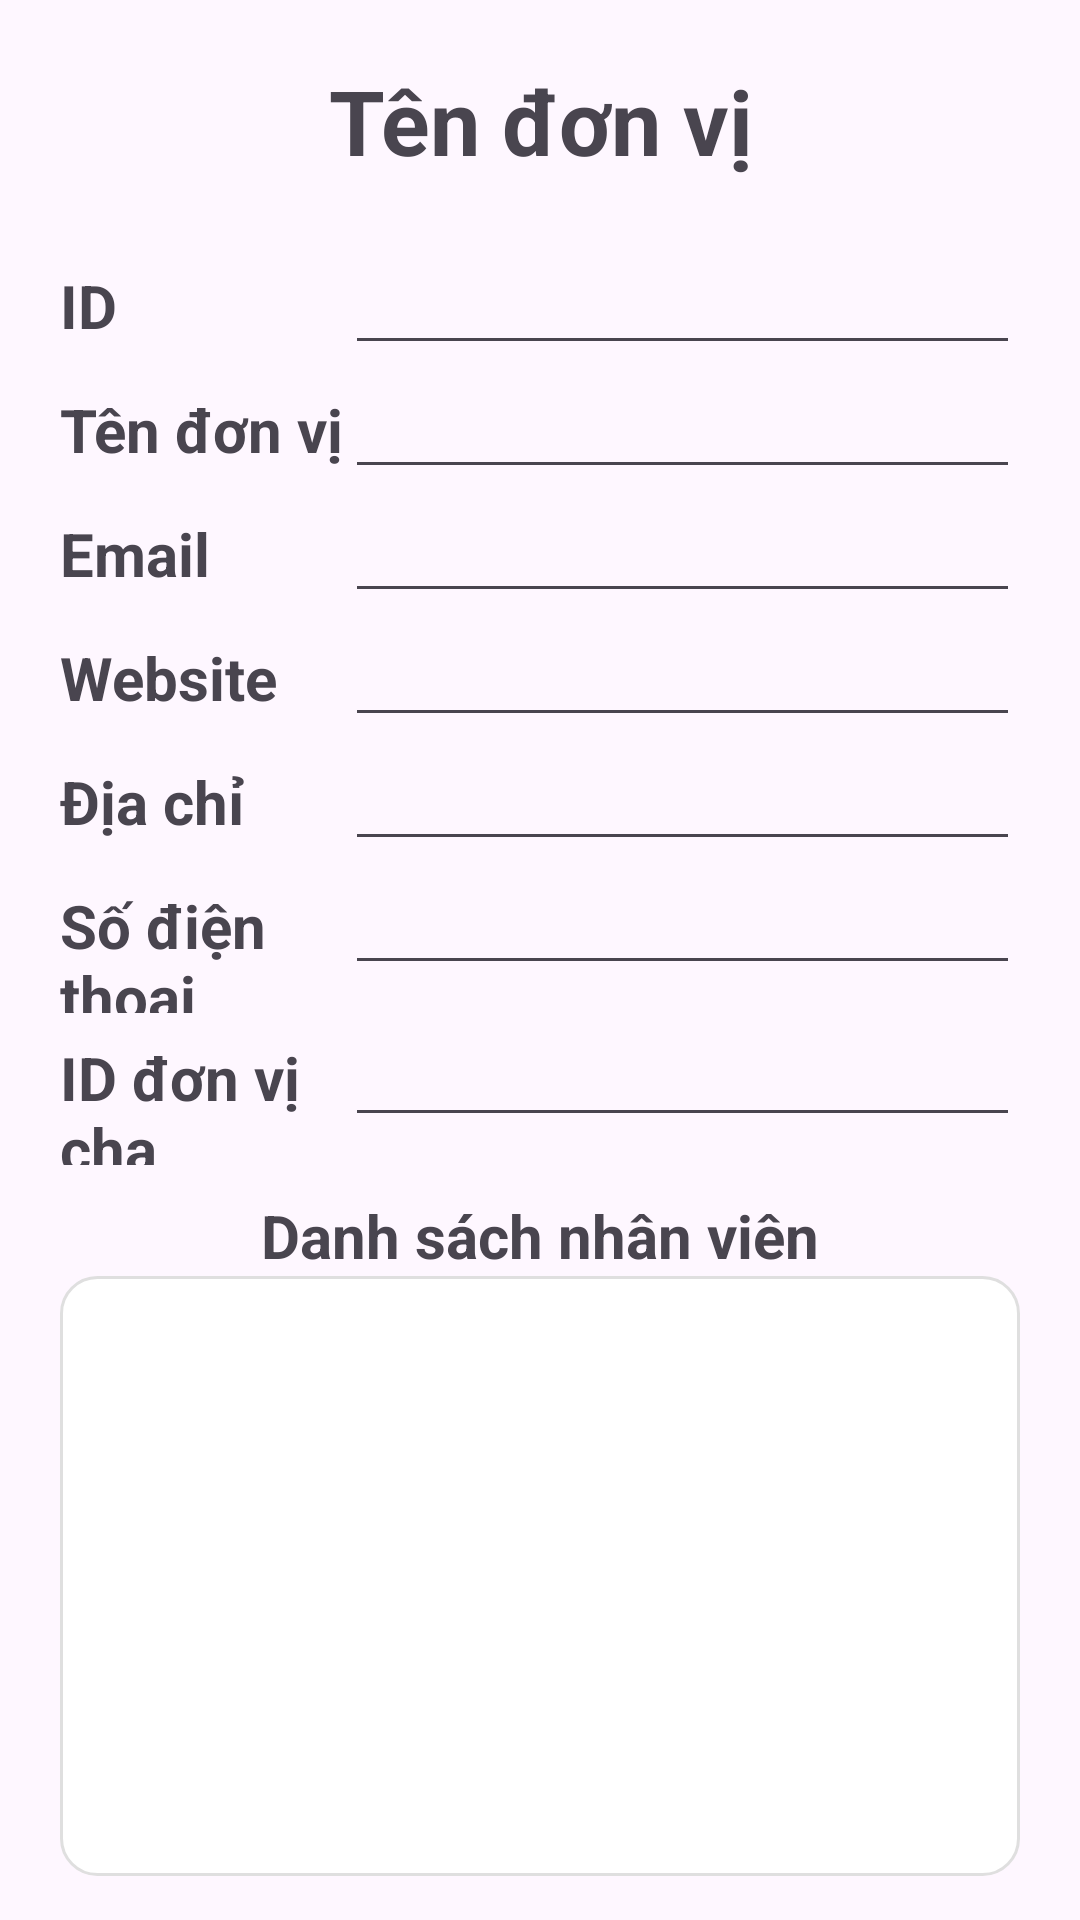

The Android layout XML behind this screen, and the referenced resources:
<!-- AndroidManifest.xml: application theme Theme.QlyDanhba -->
<!-- res/layout/activity_phongban.xml -->
<?xml version="1.0" encoding="utf-8"?>
<LinearLayout xmlns:android="http://schemas.android.com/apk/res/android"
    android:layout_width="match_parent"
    android:layout_height="match_parent"
    android:orientation="vertical">

    <TextView
        android:id="@+id/textView1"
        android:layout_width="match_parent"
        android:layout_height="wrap_content"
        android:layout_margin="20dp"
        android:gravity="center"
        android:text="Tên đơn vị"
        android:textSize="30dp"
        android:textStyle="bold" />

    <LinearLayout
        android:layout_width="match_parent"
        android:layout_height="wrap_content"
        android:layout_marginLeft="20dp"
        android:layout_marginRight="20dp"
        android:orientation="horizontal">

        <TextView
            android:id="@+id/tViewID"
            android:layout_width="80dp"
            android:layout_height="wrap_content"
            android:layout_weight="1"
            android:text="ID"
            android:textSize="20dp"
            android:textStyle="bold" />

        <EditText
            android:id="@+id/eTextID"
            android:layout_width="wrap_content"
            android:layout_height="wrap_content"
            android:layout_weight="1"
            android:ems="10"
            android:inputType="text"
            android:text="" />

    </LinearLayout>

    <LinearLayout
        android:layout_width="match_parent"
        android:layout_height="wrap_content"
        android:layout_marginLeft="20dp"
        android:layout_marginRight="20dp"
        android:orientation="horizontal">

        <TextView
            android:id="@+id/tViewTen"
            android:layout_width="80dp"
            android:layout_height="wrap_content"
            android:layout_weight="1"
            android:text="Tên đơn vị"
            android:textSize="20dp"
            android:textStyle="bold" />

        <EditText
            android:id="@+id/eTextTen"
            android:layout_width="wrap_content"
            android:layout_height="wrap_content"
            android:layout_weight="1"
            android:ems="10"
            android:inputType="text"
            android:text="" />

    </LinearLayout>

    <LinearLayout
        android:layout_width="match_parent"
        android:layout_height="wrap_content"
        android:layout_marginLeft="20dp"
        android:layout_marginRight="20dp"
        android:orientation="horizontal">

        <TextView
            android:id="@+id/tViewEmail"
            android:layout_width="80dp"
            android:layout_height="wrap_content"
            android:layout_weight="1"
            android:text="Email"
            android:textSize="20dp"
            android:textStyle="bold" />

        <EditText
            android:id="@+id/eTextEmail"
            android:layout_width="wrap_content"
            android:layout_height="wrap_content"
            android:layout_weight="1"
            android:ems="10"
            android:inputType="text"
            android:text="" />

    </LinearLayout>

    <LinearLayout
        android:layout_width="match_parent"
        android:layout_height="wrap_content"
        android:layout_marginLeft="20dp"
        android:layout_marginRight="20dp"
        android:orientation="horizontal">

        <TextView
            android:id="@+id/tViewWebsite"
            android:layout_width="80dp"
            android:layout_height="wrap_content"
            android:layout_weight="1"
            android:text="Website"
            android:textSize="20dp"
            android:textStyle="bold" />

        <EditText
            android:id="@+id/eTextWebsite"
            android:layout_width="wrap_content"
            android:layout_height="wrap_content"
            android:layout_weight="1"
            android:ems="10"
            android:inputType="textUri"
            android:text="" />

    </LinearLayout>

    <LinearLayout
        android:layout_width="match_parent"
        android:layout_height="wrap_content"
        android:layout_marginLeft="20dp"
        android:layout_marginRight="20dp"
        android:orientation="horizontal">

        <TextView
            android:id="@+id/tViewDiachi"
            android:layout_width="80dp"
            android:layout_height="wrap_content"
            android:layout_weight="1"
            android:text="Địa chỉ"
            android:textSize="20dp"
            android:textStyle="bold" />

        <EditText
            android:id="@+id/eTextDiachi"
            android:layout_width="wrap_content"
            android:layout_height="wrap_content"
            android:layout_weight="1"
            android:ems="10"
            android:inputType="textPostalAddress"
            android:text="" />

    </LinearLayout>

    <LinearLayout
        android:layout_width="match_parent"
        android:layout_height="wrap_content"
        android:layout_marginLeft="20dp"
        android:layout_marginRight="20dp"
        android:orientation="horizontal">

        <TextView
            android:id="@+id/tViewSDT"
            android:layout_width="80dp"
            android:layout_height="wrap_content"
            android:layout_weight="1"
            android:text="Số điện thoại"
            android:textSize="20dp"
            android:textStyle="bold" />

        <EditText
            android:id="@+id/eTextSDT"
            android:layout_width="wrap_content"
            android:layout_height="wrap_content"
            android:layout_weight="1"
            android:ems="10"
            android:inputType="phone"
            android:text="" />

    </LinearLayout>

    <LinearLayout
        android:layout_width="match_parent"
        android:layout_height="wrap_content"
        android:layout_marginLeft="20dp"
        android:layout_marginRight="20dp"
        android:orientation="horizontal">

        <TextView
            android:id="@+id/tViewIdCha"
            android:layout_width="80dp"
            android:layout_height="wrap_content"
            android:layout_weight="1"
            android:text="ID đơn vị cha"
            android:textSize="20dp"
            android:textStyle="bold" />

        <EditText
            android:id="@+id/eTextIdCha"
            android:layout_width="wrap_content"
            android:layout_height="wrap_content"
            android:layout_weight="1"
            android:ems="10"
            android:inputType="number"
            android:text="" />

    </LinearLayout>

    <TextView
        android:id="@+id/textView2"
        android:layout_width="match_parent"
        android:layout_height="wrap_content"
        android:layout_marginLeft="20dp"
        android:layout_marginRight="20dp"
        android:paddingTop="10dp"
        android:gravity="center"
        android:text="Danh sách nhân viên"
        android:textSize="20dp"
        android:textStyle="bold" />

    <ListView
        android:layout_width="match_parent"
        android:layout_height="200dp"
        android:layout_marginLeft="20dp"
        android:layout_marginRight="20dp"
        android:background="@drawable/ic_searchbar" />

    <LinearLayout
        android:layout_width="match_parent"
        android:layout_height="wrap_content"
        android:layout_margin="20dp"
        android:orientation="horizontal"

        >

        <Button
            android:id="@+id/btnSua"
            android:layout_width="70dp"
            android:layout_height="wrap_content"
            android:layout_margin="10dp"
            android:layout_weight="1"
            android:background="@drawable/ic_button"
            android:text="Sửa" />

        <Button
            android:id="@+id/btnThem"
            android:layout_width="70dp"
            android:layout_height="wrap_content"
            android:layout_margin="10dp"
            android:layout_weight="1"
            android:background="@drawable/ic_button"
            android:text="Thêm nv" />

        <Button
            android:id="@+id/btn"
            android:layout_width="70dp"
            android:layout_height="wrap_content"
            android:layout_margin="10dp"
            android:layout_weight="1"
            android:background="@drawable/ic_button"
            android:text="Xóa nv" />
    </LinearLayout>

</LinearLayout>
<!-- resources referenced by this layout -->
<resources>
  <!-- drawable ic_button (drawable) -->
  <shape xmlns:android="http://schemas.android.com/apk/res/android"
      android:shape="rectangle">
  
      
      <solid android:color="#61D0EC" />
  
      
      <stroke
          android:width="1dp"
          android:color="#DFDFDF" />
  
      
      <corners android:radius="12dp" />
  
      
      <padding
          android:left="8dp"
          android:top="8dp"
          android:right="8dp"
          android:bottom="8dp" />
  
  </shape>
  <!-- drawable ic_searchbar (drawable) -->
  <shape xmlns:android="http://schemas.android.com/apk/res/android"
      android:shape="rectangle">
  
      
      <solid android:color="#FFFFFF" />
  
      
      <stroke
          android:width="1dp"
          android:color="#DFDFDF" />
  
      
      <corners android:radius="12dp" />
  
      
      <padding
          android:left="8dp"
          android:top="8dp"
          android:right="8dp"
          android:bottom="8dp" />
  
  </shape>
  <style name="Theme.QlyDanhba" parent="Base.Theme.QlyDanhba" />
  <style name="Base.Theme.QlyDanhba" parent="Theme.Material3.DayNight.NoActionBar">
          
          
      </style>
</resources>
